Dataset: images (GitHub, rajan212000/Sign-Language-Detector). Classes: hello, i love you, thank you, yes.

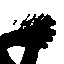
Label: thank you

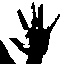
Label: hello

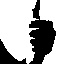
Label: yes

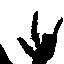
Label: i love you

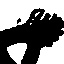
Label: thank you

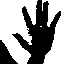
Label: hello
